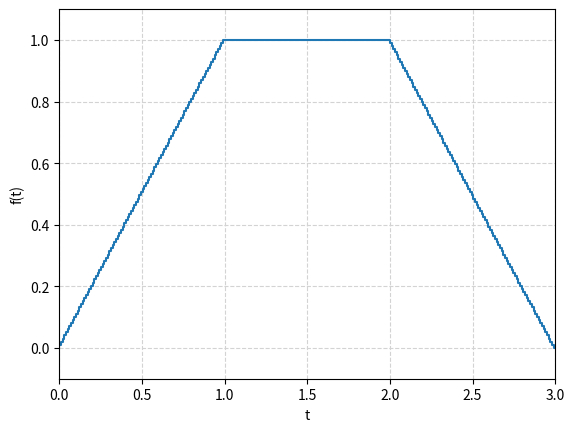

This figure's Python source:
import matplotlib.pyplot as plt
import numpy as np

t1 = np.linspace(0, 1, 100)
t2 = np.linspace(1, 2, 100)
t3 = np.linspace(2, 3, 100)
y1 = t1
y2 = np.ones(len(t2))
y3 = 3-t3
y12 = np.append(y1, y2)
y = np.append(y12, y3)
t12 = np.append(t1, t2)
t = np.append(t12, t3)

plt.ylabel('f(t)')
plt.xlabel('t')
plt.grid(True, linestyle='--', color='lightgrey')
step = plt.step(t, y)
plt.xlim(0, 3)
plt.ylim(-0.1, 1.1)
plt.show()
